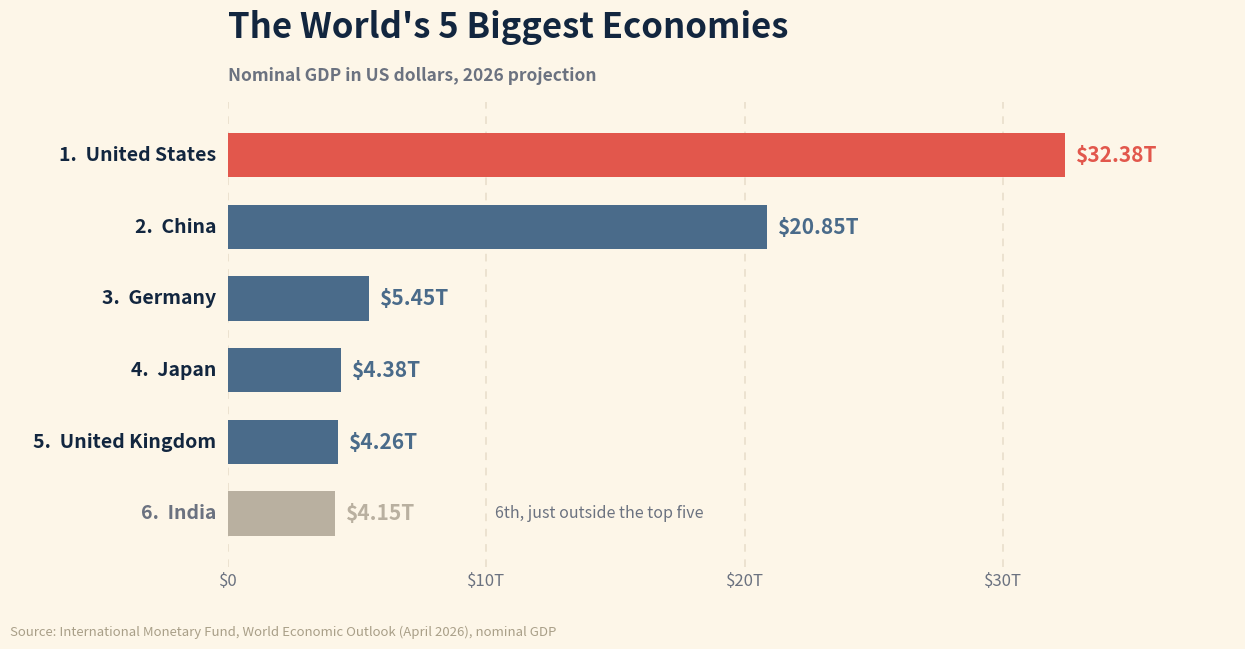

The matplotlib source for this figure:
#!/usr/bin/env python3
"""
make-gdp-chart.py  [out.png]

REALTY EXPERTS recreation of the "World's 5 Biggest Economies" graphic Harv
supplied for the 08/18/26 daily email. OUR OWN branded chart: warm cream ground,
ranked horizontal bars with each economy's GDP printed at the end of its bar,
matching the ranked-bar language already used on the daily inventory charts.

Data: VERIFIED against the IMF World Economic Outlook (April 2026) nominal GDP
projections, NOT taken from the supplied graphic, whose source line credited
"Market Briefs". Worth recording: today's Market Briefs email contains no GDP
story at all (grep for GDP, trillion, Germany and India all return nothing), so
the graphic could not be checked against the newsletter it cited and had to be
verified upstream at the IMF instead. All five values matched exactly.

⚠️ ONE THING THAT LOOKED WRONG AND WAS NOT: India is absent from the top five.
That is correct for the April 2026 WEO, where India sits SIXTH at $4.15T, just
behind the UK at $4.26T. A February 2026 data revision plus a weaker rupee
pushed India's crossover past Japan out to late 2026 or early 2027. India is
drawn here as a greyed sixth bar precisely so the omission reads as deliberate
rather than as an error.

No authorship label on the chart (per Harv, 06/29): the footer carries only the
data source. matplotlib only; build with python3.13 on Mac.
"""
import sys
import matplotlib
matplotlib.use("Agg")
import matplotlib.pyplot as plt

OUT = sys.argv[1] if len(sys.argv) > 1 else "gdp-081826.png"

# (rank, country, nominal GDP in $T, in_top_five) -- IMF WEO April 2026
DATA = [
    (1, "United States",  32.38, True),
    (2, "China",          20.85, True),
    (3, "Germany",         5.45, True),
    (4, "Japan",           4.38, True),
    (5, "United Kingdom",  4.26, True),
    (6, "India",           4.15, False),
]

INK    = "#12263f"
CORAL  = "#e2574c"
SLATE  = "#4a6b8a"
GREY   = "#b9b0a0"
MUTED  = "#6b7280"
GROUND = "#fdf6e8"   # warm cream (house style)
GRID   = "#e7ddc9"

fig, ax = plt.subplots(figsize=(12.6, 6.8))
fig.patch.set_facecolor(GROUND)
ax.set_facecolor(GROUND)

ys = list(range(len(DATA)))[::-1]   # rank 1 on top

for y, (rank, name, val, top5) in zip(ys, DATA):
    color = CORAL if rank == 1 else (SLATE if top5 else GREY)
    ax.barh(y, val, height=0.62, color=color, zorder=3)
    ax.text(val + 0.42, y, f"${val:,.2f}T", va="center", ha="left",
            fontsize=15, fontweight="bold", color=color, zorder=4)
    label = f"{rank}.  {name}"
    ax.text(-0.45, y, label, va="center", ha="right", fontsize=14,
            fontweight="bold", color=INK if top5 else MUTED, zorder=4)

# make the sixth bar's status explicit
ax.text(DATA[-1][2] + 6.2, ys[-1], "6th, just outside the top five",
        va="center", ha="left", fontsize=11.5, fontstyle="italic",
        color=MUTED, zorder=4)

ax.set_xlim(0, 39)
ax.set_ylim(-0.75, len(DATA) - 0.25)
ax.set_yticks([])
ax.set_xticks([0, 10, 20, 30])
ax.set_xticklabels(["$0", "$10T", "$20T", "$30T"], fontsize=12, color=MUTED)
ax.grid(axis="x", color=GRID, linewidth=1.1, linestyle=(0, (5, 5)), zorder=1)
ax.tick_params(length=0)
for sp in ("top", "right", "left", "bottom"):
    ax.spines[sp].set_visible(False)

ax.set_title("The World's 5 Biggest Economies", fontsize=25, fontweight="bold",
             color=INK, loc="left", pad=46)
ax.text(0.0, 1.045, "Nominal GDP in US dollars, 2026 projection",
        transform=ax.transAxes, fontsize=12.5, fontweight="bold", color=MUTED,
        ha="left")

fig.text(0.012, 0.014, "Source: International Monetary Fund, World Economic "
         "Outlook (April 2026), nominal GDP", fontsize=9.5, color="#a99f88",
         ha="left")

fig.subplots_adjust(left=0.185, right=0.985, top=0.80, bottom=0.115)
fig.savefig(OUT, dpi=150, facecolor=GROUND)
plt.close(fig)
print("wrote", OUT, "| economies:", len(DATA),
      "| top5 sum $%.2fT" % sum(d[2] for d in DATA if d[3]),
      "| US/China ratio %.2fx" % (DATA[0][2] / DATA[1][2]))
